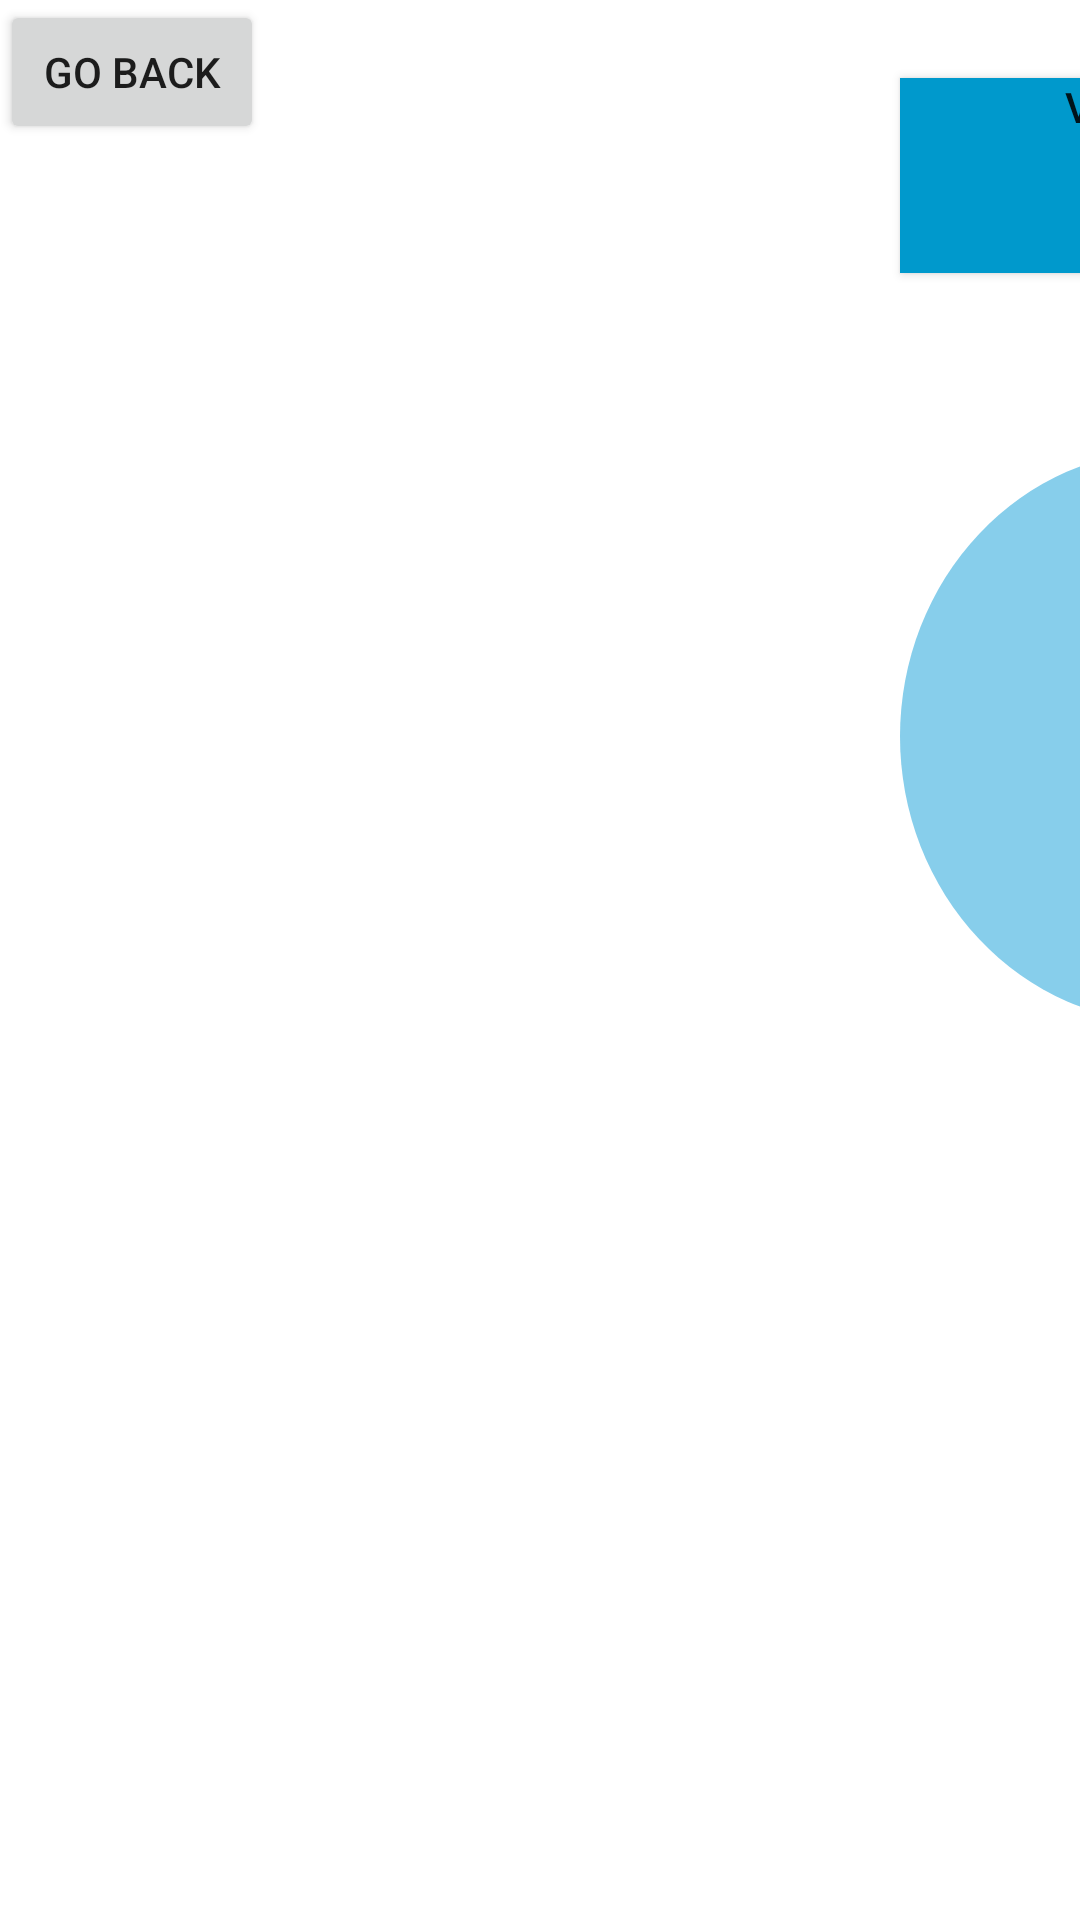

Produce the Android XML layout that renders to this screen, including the resource entries it uses.
<!-- AndroidManifest.xml: application theme Theme.HabitUp -->
<!-- res/layout/activity_profile.xml -->
<?xml version="1.0" encoding="utf-8"?>
<androidx.constraintlayout.widget.ConstraintLayout xmlns:android="http://schemas.android.com/apk/res/android"
    xmlns:app="http://schemas.android.com/apk/res-auto"
    xmlns:tools="http://schemas.android.com/tools"
    android:id="@+id/relativeLayout"
    android:layout_width="match_parent"
    android:layout_height="match_parent">

    <ImageView
        android:id="@+id/btn_capture_photo"
        android:layout_width="180dp"
        android:layout_height="191dp"
        android:layout_marginStart="300dp"
        android:layout_marginTop="150dp"

        android:gravity="center"
        android:src="@drawable/circle"
        app:layout_constraintStart_toStartOf="parent"
        app:layout_constraintTop_toTopOf="parent">

    </ImageView>

    <Button
        android:id="@+id/view_requests_button"
        style="@style/Widget.AppCompat.Button.Small"
        android:layout_width="215dp"
        android:layout_height="65dp"
        android:layout_marginStart="300dp"
        android:layout_marginBottom="549dp"
        android:background="@android:color/holo_blue_dark"
        android:bottomLeftRadius="10dp"
        android:bottomRightRadius="10dp"
        android:gravity="center_horizontal"
        android:text="View Requests"
        android:topLeftRadius="10dp"
        android:topRightRadius="10dp"
        app:layout_constraintBottom_toBottomOf="parent"
        app:layout_constraintStart_toStartOf="parent" />

    <ListView
        android:id="@+id/friend_list"
        android:layout_width="453dp"
        android:layout_height="566dp"
        android:layout_marginStart="156dp"
        android:layout_marginTop="376dp"
        android:gravity="center_horizontal"
        app:layout_constraintStart_toStartOf="parent"
        app:layout_constraintTop_toTopOf="parent" />

    <Button
        android:id="@+id/switch_activity_btn"
        android:layout_width="wrap_content"
        android:layout_height="wrap_content"
        android:layout_gravity="right"
        android:layout_marginRight="10dp"
        android:text="Go back" />


</androidx.constraintlayout.widget.ConstraintLayout>
<!-- resources referenced by this layout -->
<resources>
  <!-- drawable circle (drawable) -->
  <?xml version="1.0" encoding="utf-8"?>
  <shape xmlns:android="http://schemas.android.com/apk/res/android" android:shape="oval">
      <solid android:color="#87CEEB">
      </solid>
  </shape>
  <style name="Theme.HabitUp" parent="Theme.MaterialComponents.DayNight.DarkActionBar">
          
          <item name="colorPrimary">@color/purple_500</item>
          <item name="colorPrimaryVariant">@color/purple_700</item>
          <item name="colorOnPrimary">@color/white</item>
          
          <item name="colorSecondary">@color/teal_200</item>
          <item name="colorSecondaryVariant">@color/teal_700</item>
          <item name="colorOnSecondary">@color/black</item>
          
          <item name="android:statusBarColor" tools:targetApi="l">?attr/colorPrimaryVariant</item>
          
      </style>
  <color name="purple_500">#4470AD</color>
  <color name="purple_700">#233C67</color>
  <color name="white">#FFFFFFFF</color>
  <color name="teal_200">#CCDBEE</color>
  <color name="teal_700">#99AFD7</color>
  <color name="black">#FF000000</color>
</resources>
